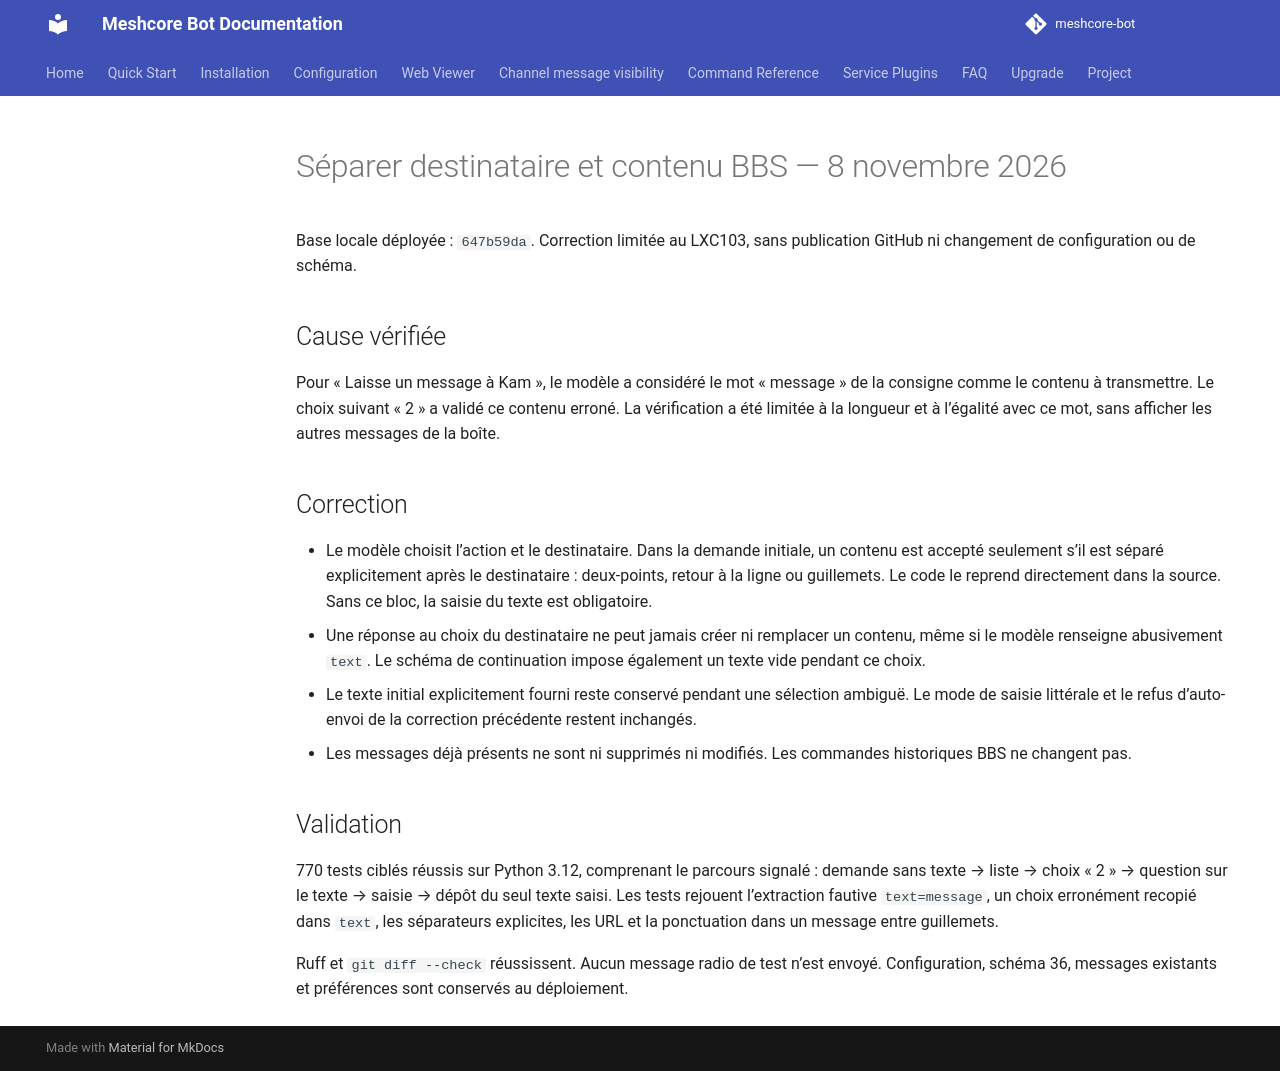

repository: Tigro14/meshcore-bot · page: validation/baliz-bbs-payload-fix-20261108/index.html · generator: mkdocs

# Séparer destinataire et contenu BBS — 8 novembre 2026

Base locale déployée : `647b59da`. Correction limitée au LXC103, sans publication GitHub ni changement de configuration ou de schéma.

## Cause vérifiée

Pour « Laisse un message à Kam », le modèle a considéré le mot « message » de la consigne comme le contenu à transmettre. Le choix suivant « 2 » a validé ce contenu erroné. La vérification a été limitée à la longueur et à l’égalité avec ce mot, sans afficher les autres messages de la boîte.

## Correction

- Le modèle choisit l’action et le destinataire. Dans la demande initiale, un contenu est accepté seulement s’il est séparé explicitement après le destinataire : deux-points, retour à la ligne ou guillemets. Le code le reprend directement dans la source. Sans ce bloc, la saisie du texte est obligatoire.
- Une réponse au choix du destinataire ne peut jamais créer ni remplacer un contenu, même si le modèle renseigne abusivement `text`. Le schéma de continuation impose également un texte vide pendant ce choix.
- Le texte initial explicitement fourni reste conservé pendant une sélection ambiguë. Le mode de saisie littérale et le refus d’auto-envoi de la correction précédente restent inchangés.
- Les messages déjà présents ne sont ni supprimés ni modifiés. Les commandes historiques BBS ne changent pas.

## Validation

770 tests ciblés réussis sur Python 3.12, comprenant le parcours signalé : demande sans texte → liste → choix « 2 » → question sur le texte → saisie → dépôt du seul texte saisi. Les tests rejouent l’extraction fautive `text=message`, un choix erronément recopié dans `text`, les séparateurs explicites, les URL et la ponctuation dans un message entre guillemets.

Ruff et `git diff --check` réussissent. Aucun message radio de test n’est envoyé. Configuration, schéma 36, messages existants et préférences sont conservés au déploiement.
